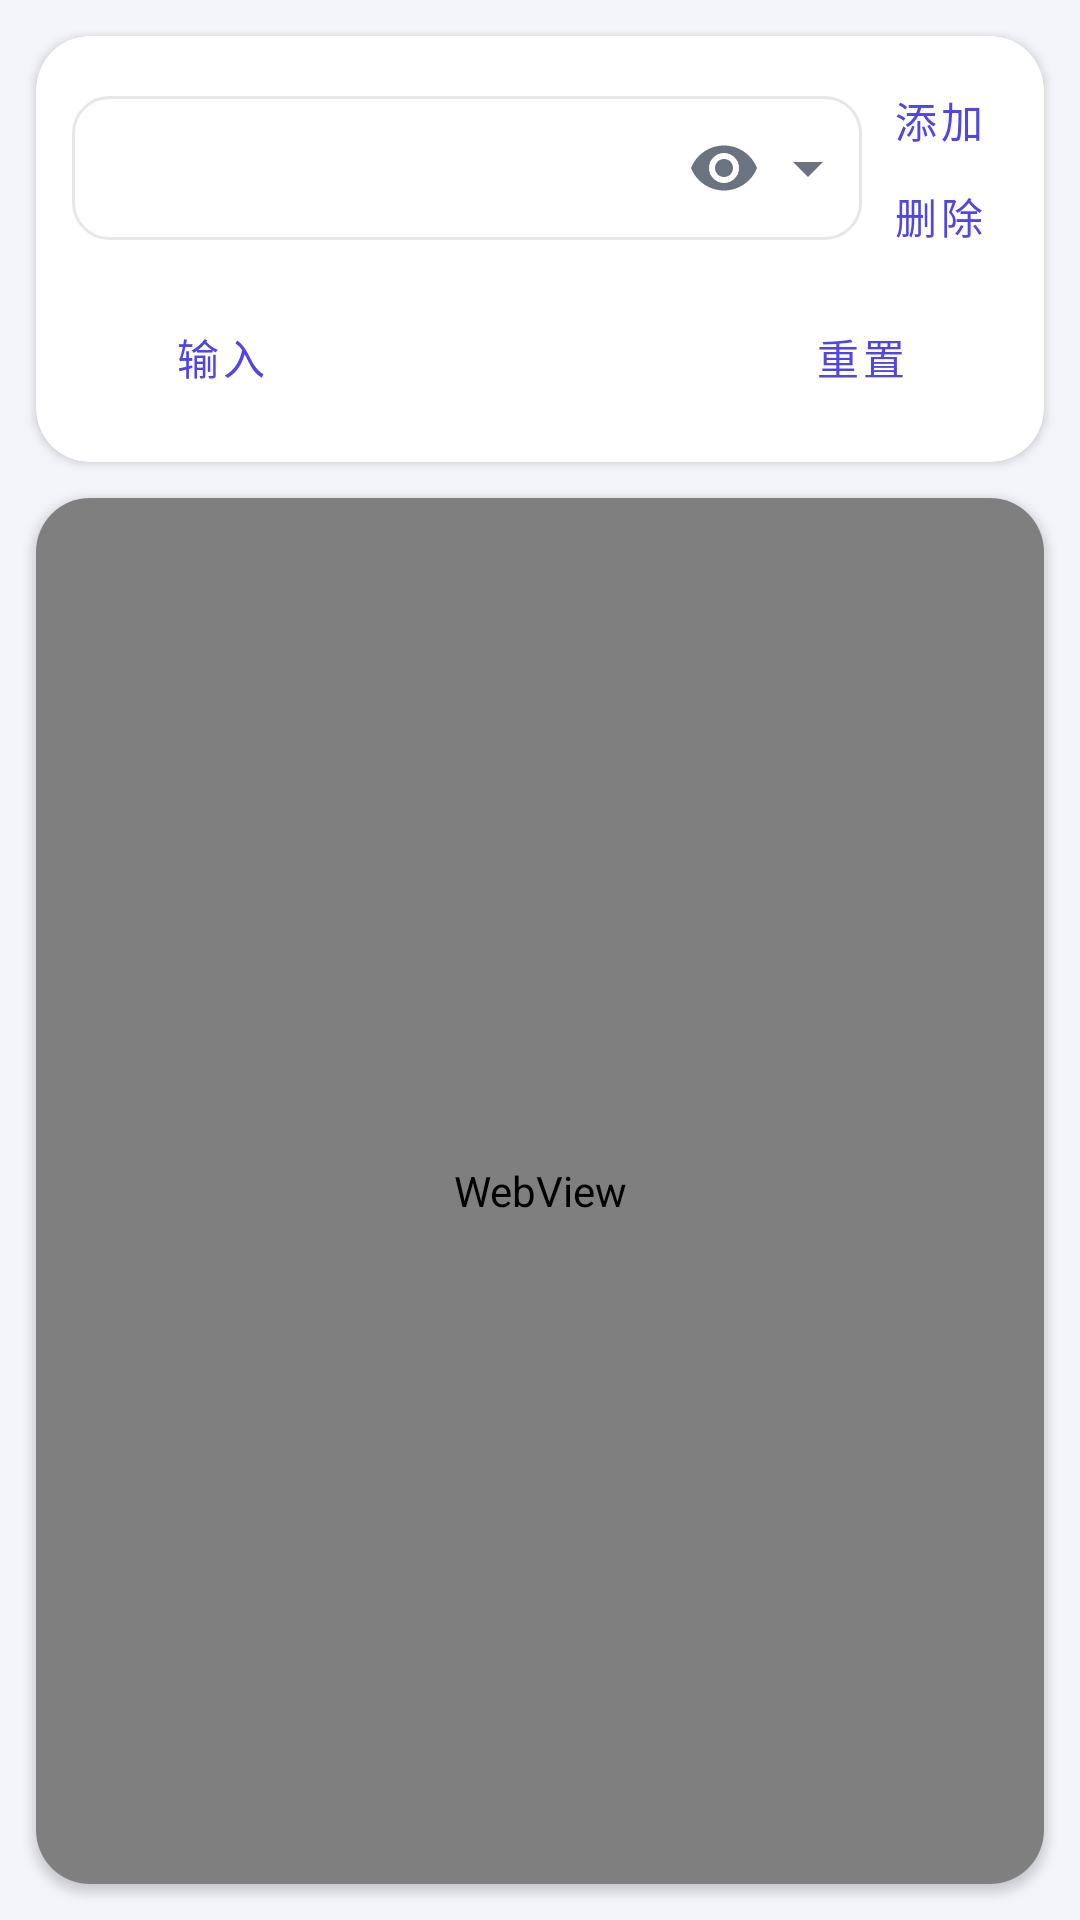

Produce the Android XML layout that renders to this screen, including the resource entries it uses.
<!-- AndroidManifest.xml: application theme Theme.JDCK -->
<!-- res/layout/activity_main.xml -->
<?xml version="1.0" encoding="utf-8"?>
<LinearLayout xmlns:android="http://schemas.android.com/apk/res/android"
              xmlns:app="http://schemas.android.com/apk/res-auto"
              xmlns:tools="http://schemas.android.com/tools"
              android:layout_width="match_parent"
              android:layout_height="match_parent"
              android:background="@color/background"
              android:orientation="vertical"
              tools:context=".activity.MainActivity">

    <com.google.android.material.card.MaterialCardView
            android:layout_width="match_parent"
            android:layout_height="wrap_content"
            android:layout_marginStart="12dp"
            android:layout_marginTop="12dp"
            android:layout_marginEnd="12dp"
            app:cardBackgroundColor="@color/surface"
            app:cardCornerRadius="18dp"
            app:cardElevation="2dp"
            app:strokeWidth="0dp">

        <LinearLayout
                android:layout_width="match_parent"
                android:layout_height="wrap_content"
                android:orientation="vertical"
                android:padding="12dp">

            <LinearLayout
                    android:layout_width="match_parent"
                    android:layout_height="wrap_content"
                    android:gravity="center_vertical"
                    android:orientation="horizontal">

                <FrameLayout
                        android:layout_width="0dp"
                        android:layout_height="wrap_content"
                        android:layout_weight="1"
                        android:minHeight="48dp"
                        android:background="@drawable/bg_spinner">

                    <Spinner
                            android:id="@+id/phoneSpinner"
                            android:layout_width="match_parent"
                            android:layout_height="wrap_content"
                            android:layout_gravity="center_vertical"
                            android:background="@null"
                            android:popupBackground="@drawable/bg_spinner_dropdown"
                            android:paddingStart="12dp"
                            android:paddingEnd="64dp"/>

                    <LinearLayout
                            android:layout_width="wrap_content"
                            android:layout_height="wrap_content"
                            android:layout_gravity="end|center_vertical"
                            android:layout_marginEnd="6dp"
                            android:gravity="center_vertical"
                            android:orientation="horizontal">

                        <ImageView
                                android:id="@+id/togglePwdBtn"
                                android:layout_width="32dp"
                                android:layout_height="32dp"
                                android:background="?attr/selectableItemBackgroundBorderless"
                                android:contentDescription="@string/show_password_desc"
                                android:padding="4dp"
                                android:scaleType="fitCenter"
                                android:src="@drawable/ic_eye"/>

                        <ImageView
                                android:layout_width="24dp"
                                android:layout_height="24dp"
                                android:contentDescription="@null"
                                android:src="@drawable/ic_chevron_down"/>
                    </LinearLayout>
                </FrameLayout>

                <LinearLayout
                        android:layout_width="wrap_content"
                        android:layout_height="wrap_content"
                        android:layout_marginStart="2dp"
                        android:orientation="vertical">

                    <Button
                            android:id="@+id/addBtn"
                            style="@style/AppButton.Text"
                            android:layout_width="wrap_content"
                            android:layout_height="wrap_content"
                            android:minHeight="32dp"
                            android:insetTop="0dp"
                            android:insetBottom="0dp"
                            android:text="@string/add_btn_text"/>

                    <Button
                            android:id="@+id/delBtn"
                            style="@style/AppButton.Text"
                            android:layout_width="wrap_content"
                            android:layout_height="wrap_content"
                            android:minHeight="32dp"
                            android:insetTop="0dp"
                            android:insetBottom="0dp"
                            android:text="@string/del_btn_text"/>
                </LinearLayout>
            </LinearLayout>

            <LinearLayout
                    android:layout_width="match_parent"
                    android:layout_height="wrap_content"
                    android:layout_marginTop="8dp"
                    android:orientation="horizontal">

                <Button
                        android:id="@+id/inputBtn"
                        style="@style/AppButton.Outlined"
                        android:layout_width="0dp"
                        android:layout_height="wrap_content"
                        android:layout_weight="1"
                        android:text="@string/input_btn_text"/>

                <Button
                        android:id="@+id/getCookieBtn"
                        style="@style/AppButton"
                        android:layout_width="0dp"
                        android:layout_height="wrap_content"
                        android:layout_marginStart="8dp"
                        android:layout_weight="1"
                        android:text="@string/get_cookie_btn_text"/>

                <Button
                        android:id="@+id/clearCookieBtn"
                        style="@style/AppButton.Outlined"
                        android:layout_width="0dp"
                        android:layout_height="wrap_content"
                        android:layout_marginStart="8dp"
                        android:layout_weight="1"
                        android:text="@string/clear_cookie_btn_text"/>
            </LinearLayout>
        </LinearLayout>
    </com.google.android.material.card.MaterialCardView>

    <com.google.android.material.card.MaterialCardView
            android:layout_width="match_parent"
            android:layout_height="0dp"
            android:layout_marginStart="12dp"
            android:layout_marginTop="12dp"
            android:layout_marginEnd="12dp"
            android:layout_marginBottom="12dp"
            android:layout_weight="1"
            app:cardBackgroundColor="@color/surface"
            app:cardCornerRadius="18dp"
            app:cardElevation="2dp"
            app:strokeWidth="0dp">

        <WebView
                android:id="@+id/webView"
                android:layout_width="match_parent"
                android:layout_height="match_parent"/>
    </com.google.android.material.card.MaterialCardView>
</LinearLayout>
<!-- resources referenced by this layout -->
<resources>
  <color name="background">#F4F5FB</color>
  <color name="surface">#FFFFFF</color>
  <!-- drawable bg_spinner (drawable) -->
  <?xml version="1.0" encoding="utf-8"?>
  <shape xmlns:android="http://schemas.android.com/apk/res/android"
         android:shape="rectangle">
      <solid android:color="@color/surface"/>
      <corners android:radius="12dp"/>
      <stroke android:width="1dp" android:color="@color/outline"/>
  </shape>
  <!-- drawable bg_spinner_dropdown (drawable) -->
  <?xml version="1.0" encoding="utf-8"?>
  <shape xmlns:android="http://schemas.android.com/apk/res/android"
         android:shape="rectangle">
      <solid android:color="@color/surface"/>
      <corners android:radius="12dp"/>
  </shape>
  <!-- drawable ic_chevron_down (drawable) -->
  <?xml version="1.0" encoding="utf-8"?>
  <vector xmlns:android="http://schemas.android.com/apk/res/android"
          android:width="24dp"
          android:height="24dp"
          android:viewportWidth="24"
          android:viewportHeight="24"
          android:tint="@color/text_secondary">
      <path
              android:fillColor="@android:color/white"
              android:pathData="M7,10l5,5 5,-5z"/>
  </vector>
  <string name="add_btn_text">添加</string>
  <string name="clear_cookie_btn_text">重置</string>
  <string name="del_btn_text">删除</string>
  <string name="get_cookie_btn_text">获取CK</string>
  <string name="input_btn_text">输入</string>
  <string name="show_password_desc">显示密码</string>
  <style name="AppButton" parent="Widget.MaterialComponents.Button">
          <item name="cornerRadius">14dp</item>
          <item name="android:insetTop">0dp</item>
          <item name="android:insetBottom">0dp</item>
          <item name="android:minHeight">46dp</item>
          <item name="android:minWidth">0dp</item>
          <item name="android:foreground">@drawable/ripple_button_filled</item>
          <item name="android:stateListAnimator">@animator/button_press_scale</item>
      </style>
  <color name="outline">#E5E7EB</color>
  <color name="text_secondary">#6B7280</color>
  <!-- drawable ripple_button_filled (drawable) -->
  <?xml version="1.0" encoding="utf-8"?>
  <ripple xmlns:android="http://schemas.android.com/apk/res/android"
          android:color="@color/ripple_on_primary">
      <item android:id="@android:id/mask">
          <shape android:shape="rectangle">
              <solid android:color="@android:color/white"/>
              <corners android:radius="14dp"/>
          </shape>
      </item>
  </ripple>
  <!-- drawable ripple_button_outlined (drawable) -->
  <?xml version="1.0" encoding="utf-8"?>
  <ripple xmlns:android="http://schemas.android.com/apk/res/android"
          android:color="@color/ripple_on_surface">
      <item android:id="@android:id/mask">
          <shape android:shape="rectangle">
              <solid android:color="@android:color/white"/>
              <corners android:radius="14dp"/>
          </shape>
      </item>
  </ripple>
  <color name="brand_indigo">#4F46E5</color>
  <color name="brand_indigo_dark">#4338CA</color>
  <color name="white">#FFFFFFFF</color>
  <color name="brand_teal">#14B8A6</color>
  <style name="ThemeOverlay.App.MaterialAlertDialog" parent="ThemeOverlay.MaterialComponents.MaterialAlertDialog">
          <item name="shapeAppearanceMediumComponent">@style/ShapeAppearance.App.Dialog</item>
      </style>
  <color name="ripple_on_primary">#40FFFFFF</color>
  <style name="ShapeAppearance.App.Dialog" parent="ShapeAppearance.MaterialComponents.MediumComponent">
          <item name="cornerFamily">rounded</item>
          <item name="cornerSize">18dp</item>
      </style>
</resources>
